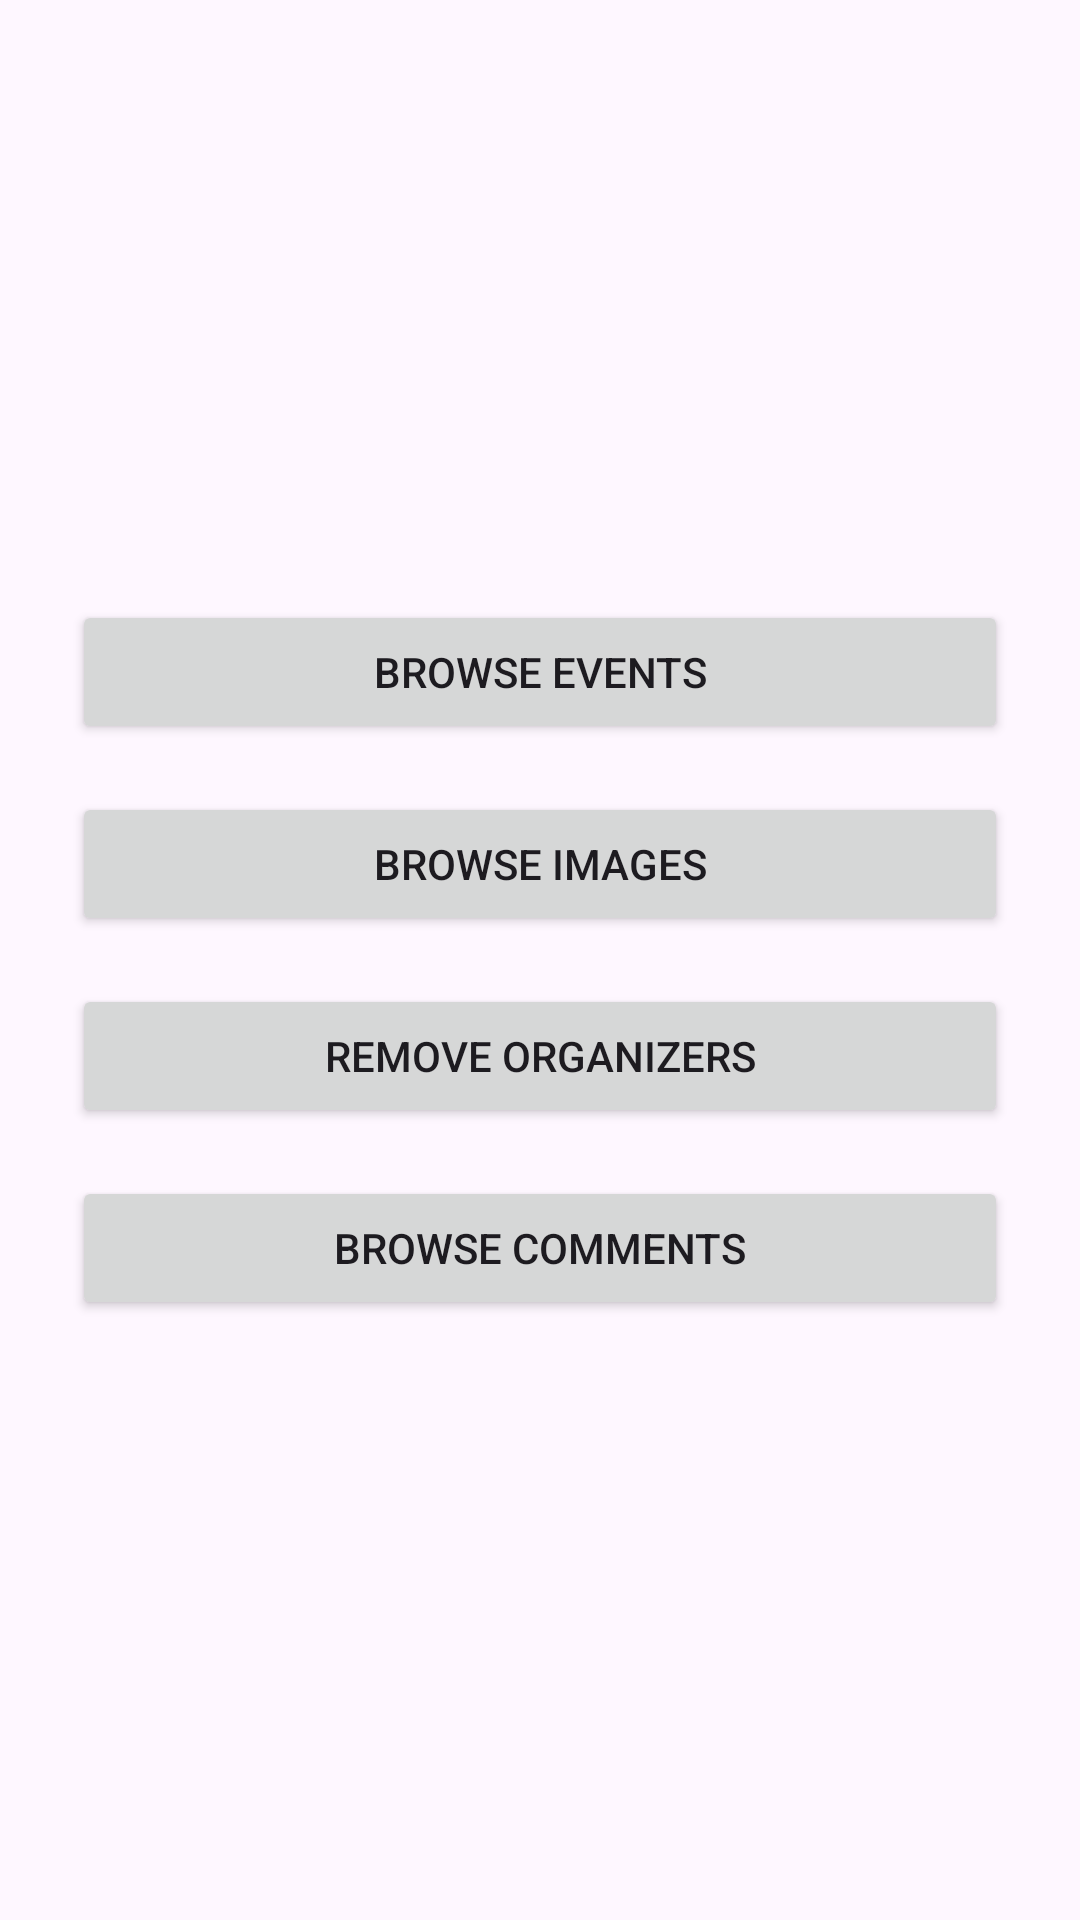

Reconstruct the res/layout file that produces this screen, plus the resources it refers to.
<!-- AndroidManifest.xml: application theme Theme.EventPlanner -->
<!-- res/layout/activity_admin_hub.xml -->
<?xml version="1.0" encoding="utf-8"?>
<LinearLayout xmlns:android="http://schemas.android.com/apk/res/android"
    android:layout_width="match_parent"
    android:layout_height="match_parent"
    android:orientation="vertical"
    android:padding="24dp"
    android:gravity="center">

    <Button
        android:id="@+id/btn_browse_events"
        android:layout_width="match_parent"
        android:layout_height="wrap_content"
        android:text="Browse Events"
        android:layout_marginBottom="16dp" />
    <Button
        android:id="@+id/btn_browse_images"
        android:layout_width="match_parent"
        android:layout_height="wrap_content"
        android:text="Browse Images"
        android:layout_marginBottom="16dp" />

    <Button
        android:id="@+id/btn_remove_organizers"
        android:layout_width="match_parent"
        android:layout_height="wrap_content"
        android:text="Remove Organizers" />

    <Button
        android:id="@+id/btn_browse_comments"
        android:layout_width="match_parent"
        android:layout_height="wrap_content"
        android:text="Browse Comments"
        android:layout_marginTop="16dp" />
</LinearLayout>
<!-- resources referenced by this layout -->
<resources>
  <style name="Theme.EventPlanner" parent="Base.Theme.EventPlanner" />
  <style name="Base.Theme.EventPlanner" parent="Theme.Material3.DayNight.NoActionBar">
          
          
      </style>
</resources>
